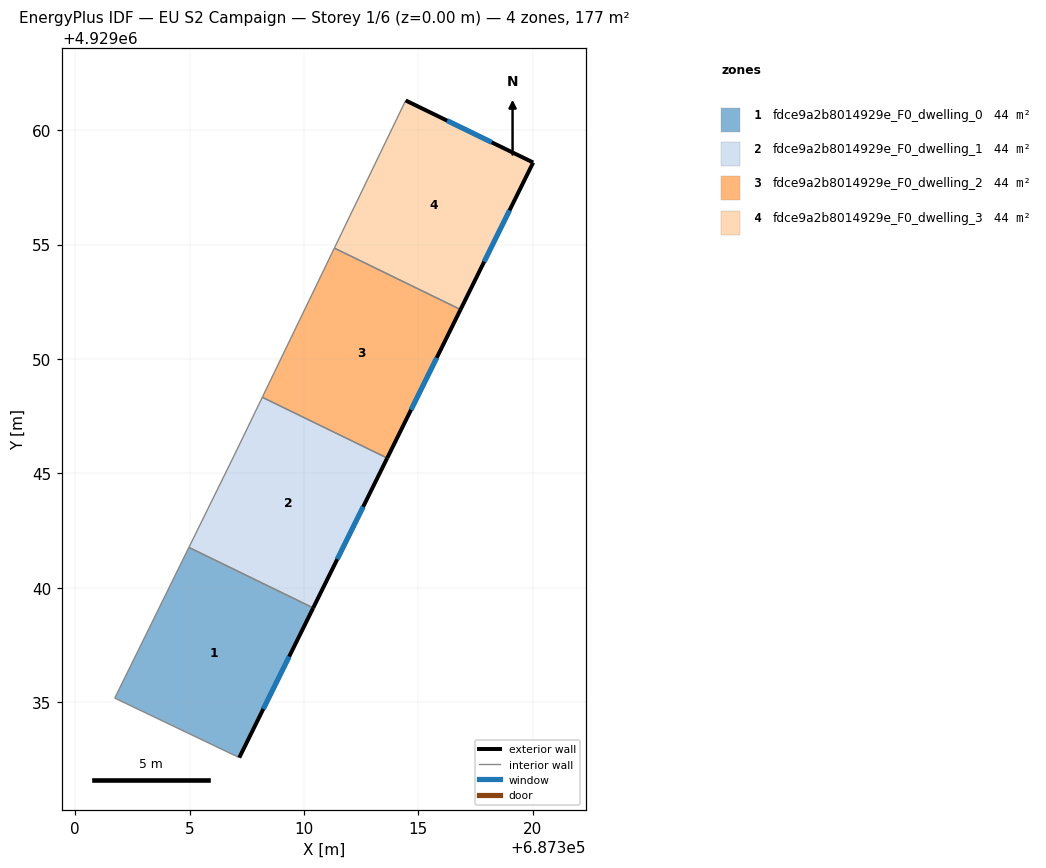
=== STOREY PLAN SPEC (per zone: floor XY polygon, exterior-wall plan segments, windows/doors) ===
zone 1: fdce9a2b8014929e_F0_dwelling_0  (44.2 m²)
  floor: (687310.40, 4929039.12) (687307.17, 4929032.58) (687301.73, 4929035.18) (687304.97, 4929041.77)
  exterior wall: (687307.17, 4929032.58) – (687310.40, 4929039.12)  [7.3 m]
    window: (687308.22, 4929034.71) – (687309.35, 4929037.00)  [2.7 m²]
  interior walls: 3
zone 2: fdce9a2b8014929e_F0_dwelling_1  (44.2 m²)
  floor: (687313.64, 4929045.67) (687310.40, 4929039.12) (687304.97, 4929041.77) (687307.00, 4929045.89) (687308.18, 4929048.33)
  exterior wall: (687310.40, 4929039.12) – (687313.64, 4929045.67)  [7.3 m]
    window: (687311.45, 4929041.25) – (687312.58, 4929043.54)  [2.7 m²]
  interior walls: 4
zone 3: fdce9a2b8014929e_F0_dwelling_2  (44.1 m²)
  floor: (687316.84, 4929052.16) (687313.64, 4929045.67) (687308.18, 4929048.33) (687311.33, 4929054.84)
  exterior wall: (687313.64, 4929045.67) – (687316.84, 4929052.16)  [7.2 m]
    window: (687314.68, 4929047.78) – (687315.80, 4929050.05)  [2.7 m²]
  interior walls: 3
zone 4: fdce9a2b8014929e_F0_dwelling_3  (44.2 m²)
  floor: (687320.01, 4929058.58) (687316.84, 4929052.16) (687311.33, 4929054.84) (687314.44, 4929061.29)
  exterior wall: (687320.01, 4929058.58) – (687314.44, 4929061.29)  [6.2 m]
    window: (687318.20, 4929059.46) – (687316.25, 4929060.41)  [2.3 m²]
  exterior wall: (687316.84, 4929052.16) – (687320.01, 4929058.58)  [7.2 m]
    window: (687317.87, 4929054.25) – (687318.98, 4929056.49)  [2.6 m²]
  interior walls: 2

=== DERIVED (storey summary) ===
Building: EU S2 Campaign
Storey: 1 of 6  (floor level z = 0.00 m)
Storey gross floor area: 176.6 m²
Zones on this storey: 4
  - fdce9a2b8014929e_F0_dwelling_0: floor 44.2 m²; exterior wall 7.3 m (21.9 m²); 1 window(s) 2.7 m²; WWR 12.2%
  - fdce9a2b8014929e_F0_dwelling_1: floor 44.2 m²; exterior wall 7.3 m (21.9 m²); 1 window(s) 2.7 m²; WWR 12.2%
  - fdce9a2b8014929e_F0_dwelling_2: floor 44.1 m²; exterior wall 7.2 m (21.7 m²); 1 window(s) 2.7 m²; WWR 12.2%
  - fdce9a2b8014929e_F0_dwelling_3: floor 44.2 m²; exterior wall 13.4 m (40.1 m²); 2 window(s) 4.9 m²; WWR 12.2%
Zone adjacency (shared interzone walls):
  - fdce9a2b8014929e_F0_dwelling_0 ↔ fdce9a2b8014929e_F0_dwelling_1
  - fdce9a2b8014929e_F0_dwelling_1 ↔ fdce9a2b8014929e_F0_dwelling_2
  - fdce9a2b8014929e_F0_dwelling_2 ↔ fdce9a2b8014929e_F0_dwelling_3